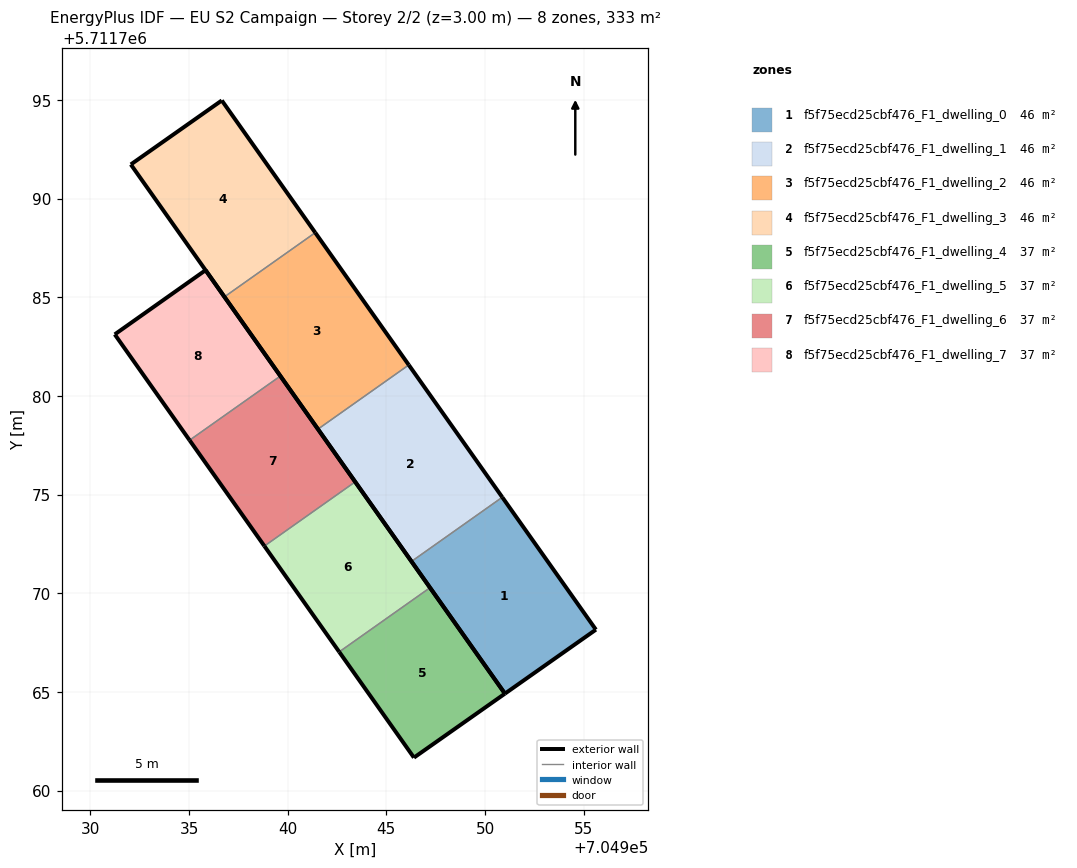
=== STOREY PLAN SPEC (per zone: floor XY polygon, exterior-wall plan segments, windows/doors) ===
zone 1: f5f75ecd25cbf476_F1_dwelling_0  (46.3 m²)
  floor: (704955.62, 5711768.15) (704950.88, 5711774.86) (704946.27, 5711771.61) (704951.01, 5711764.91)
  exterior wall: (704950.88, 5711774.86) – (704955.62, 5711768.15)  [8.2 m]
  exterior wall: (704955.62, 5711768.15) – (704951.01, 5711764.91)  [5.6 m]
  exterior wall: (704951.01, 5711764.91) – (704946.27, 5711771.61)  [8.2 m]
  interior walls: 1
zone 2: f5f75ecd25cbf476_F1_dwelling_1  (46.3 m²)
  floor: (704950.88, 5711774.86) (704946.14, 5711781.57) (704941.53, 5711778.31) (704946.27, 5711771.61)
  exterior wall: (704946.27, 5711771.61) – (704941.53, 5711778.31)  [8.2 m]
  exterior wall: (704946.14, 5711781.57) – (704950.88, 5711774.86)  [8.2 m]
  interior walls: 2
zone 3: f5f75ecd25cbf476_F1_dwelling_2  (46.3 m²)
  floor: (704946.14, 5711781.57) (704941.40, 5711788.27) (704936.79, 5711785.02) (704941.53, 5711778.31)
  exterior wall: (704941.53, 5711778.31) – (704936.79, 5711785.02)  [8.2 m]
  exterior wall: (704941.40, 5711788.27) – (704946.14, 5711781.57)  [8.2 m]
  interior walls: 2
zone 4: f5f75ecd25cbf476_F1_dwelling_3  (46.3 m²)
  floor: (704941.40, 5711788.27) (704936.66, 5711794.97) (704932.05, 5711791.73) (704936.79, 5711785.02)
  exterior wall: (704936.79, 5711785.02) – (704932.05, 5711791.73)  [8.2 m]
  exterior wall: (704932.05, 5711791.73) – (704936.66, 5711794.97)  [5.6 m]
  exterior wall: (704936.66, 5711794.97) – (704941.40, 5711788.27)  [8.2 m]
  interior walls: 1
zone 5: f5f75ecd25cbf476_F1_dwelling_4  (37.0 m²)
  floor: (704951.01, 5711764.91) (704947.21, 5711770.28) (704942.61, 5711767.03) (704946.40, 5711761.67)
  exterior wall: (704951.01, 5711764.91) – (704946.40, 5711761.67)  [5.6 m]
  exterior wall: (704946.40, 5711761.67) – (704942.61, 5711767.03)  [6.6 m]
  exterior wall: (704947.21, 5711770.28) – (704951.01, 5711764.91)  [6.6 m]
  interior walls: 1
zone 6: f5f75ecd25cbf476_F1_dwelling_5  (37.0 m²)
  floor: (704947.21, 5711770.28) (704943.42, 5711775.64) (704938.82, 5711772.39) (704942.61, 5711767.03)
  exterior wall: (704942.61, 5711767.03) – (704938.82, 5711772.39)  [6.6 m]
  exterior wall: (704943.42, 5711775.64) – (704947.21, 5711770.28)  [6.6 m]
  interior walls: 2
zone 7: f5f75ecd25cbf476_F1_dwelling_6  (37.0 m²)
  floor: (704943.42, 5711775.64) (704939.63, 5711781.01) (704935.03, 5711777.75) (704938.82, 5711772.39)
  exterior wall: (704938.82, 5711772.39) – (704935.03, 5711777.75)  [6.6 m]
  exterior wall: (704939.63, 5711781.01) – (704943.42, 5711775.64)  [6.6 m]
  interior walls: 2
zone 8: f5f75ecd25cbf476_F1_dwelling_7  (37.0 m²)
  floor: (704939.63, 5711781.01) (704935.84, 5711786.37) (704931.24, 5711783.12) (704935.03, 5711777.75)
  exterior wall: (704935.03, 5711777.75) – (704931.24, 5711783.12)  [6.6 m]
  exterior wall: (704931.24, 5711783.12) – (704935.84, 5711786.37)  [5.6 m]
  exterior wall: (704935.84, 5711786.37) – (704939.63, 5711781.01)  [6.6 m]
  interior walls: 1

=== DERIVED (storey summary) ===
Building: EU S2 Campaign
Storey: 2 of 2  (floor level z = 3.00 m)
Storey gross floor area: 333.2 m²
Zones on this storey: 8
  - f5f75ecd25cbf476_F1_dwelling_0: floor 46.3 m²; exterior wall 22.1 m (66.2 m²); WWR 0.0%
  - f5f75ecd25cbf476_F1_dwelling_1: floor 46.3 m²; exterior wall 16.4 m (49.3 m²); WWR 0.0%
  - f5f75ecd25cbf476_F1_dwelling_2: floor 46.3 m²; exterior wall 16.4 m (49.3 m²); WWR 0.0%
  - f5f75ecd25cbf476_F1_dwelling_3: floor 46.3 m²; exterior wall 22.1 m (66.2 m²); WWR 0.0%
  - f5f75ecd25cbf476_F1_dwelling_4: floor 37.0 m²; exterior wall 18.8 m (56.3 m²); WWR 0.0%
  - f5f75ecd25cbf476_F1_dwelling_5: floor 37.0 m²; exterior wall 13.1 m (39.4 m²); WWR 0.0%
  - f5f75ecd25cbf476_F1_dwelling_6: floor 37.0 m²; exterior wall 13.1 m (39.4 m²); WWR 0.0%
  - f5f75ecd25cbf476_F1_dwelling_7: floor 37.0 m²; exterior wall 18.8 m (56.3 m²); WWR 0.0%
Zone adjacency (shared interzone walls):
  - f5f75ecd25cbf476_F1_dwelling_0 ↔ f5f75ecd25cbf476_F1_dwelling_1
  - f5f75ecd25cbf476_F1_dwelling_1 ↔ f5f75ecd25cbf476_F1_dwelling_2
  - f5f75ecd25cbf476_F1_dwelling_2 ↔ f5f75ecd25cbf476_F1_dwelling_3
  - f5f75ecd25cbf476_F1_dwelling_4 ↔ f5f75ecd25cbf476_F1_dwelling_5
  - f5f75ecd25cbf476_F1_dwelling_5 ↔ f5f75ecd25cbf476_F1_dwelling_6
  - f5f75ecd25cbf476_F1_dwelling_6 ↔ f5f75ecd25cbf476_F1_dwelling_7